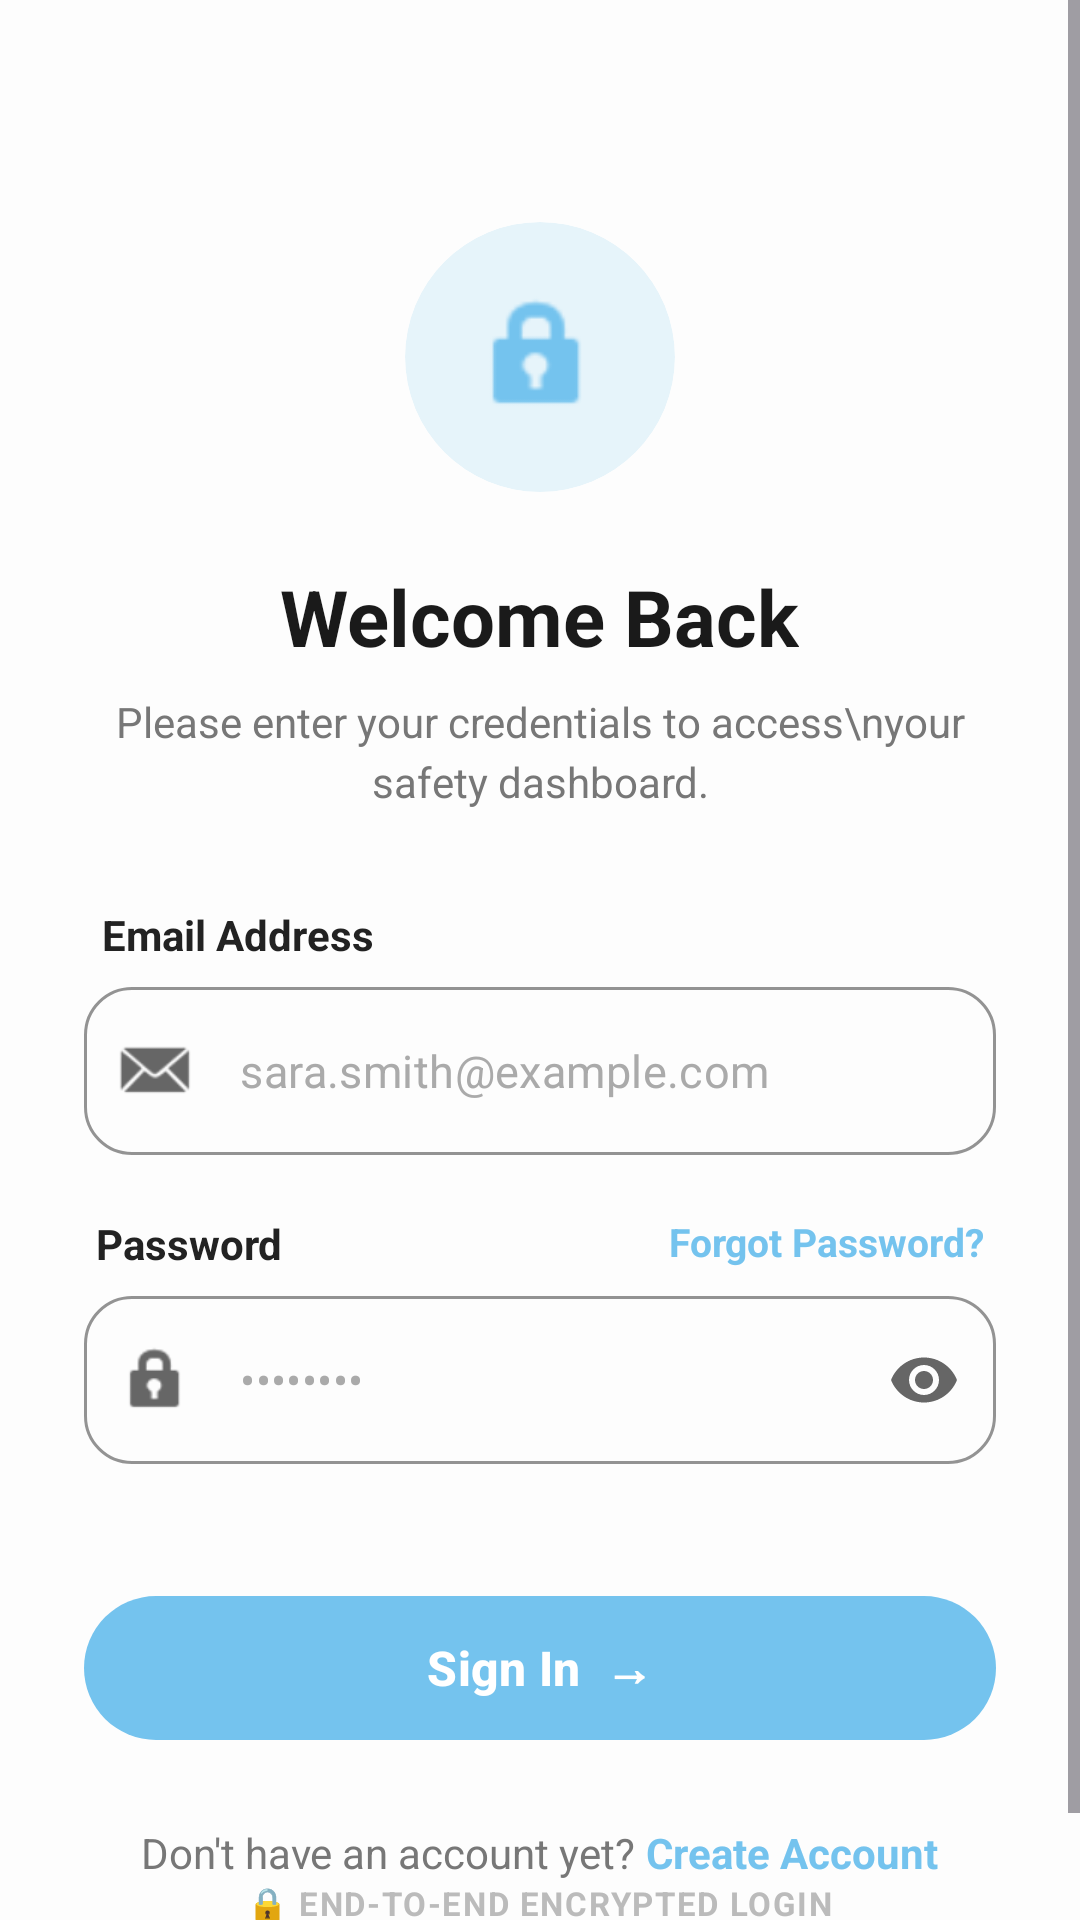

This screen was rendered from an Android layout file. Write that file and the resources it references.
<!-- AndroidManifest.xml: application theme Theme.SafeRoute -->
<!-- res/layout/fragment_login.xml -->
<?xml version="1.0" encoding="utf-8"?>
<ScrollView xmlns:android="http://schemas.android.com/apk/res/android"
    xmlns:app="http://schemas.android.com/apk/res-auto"
    android:layout_width="match_parent"
    android:layout_height="match_parent"
    android:fillViewport="true"
    android:background="#FDFDFD">

    <LinearLayout
        android:layout_width="match_parent"
        android:layout_height="wrap_content"
        android:orientation="vertical"
        android:padding="28dp"
        android:gravity="center_horizontal">

        <RelativeLayout
            android:layout_width="match_parent"
            android:layout_height="wrap_content"
            android:layout_marginTop="16dp">
            <ImageView
                android:layout_width="32dp"
                android:layout_height="32dp"
                android:src="@android:drawable/ic_media_previous"
                app:tint="#1A1A1A"
                android:visibility="gone"/>
        </RelativeLayout>

        <com.google.android.material.card.MaterialCardView
            android:layout_width="90dp"
            android:layout_height="90dp"
            android:layout_marginTop="30dp"
            app:cardCornerRadius="45dp"
            app:cardBackgroundColor="#E6F4FA"
            app:strokeWidth="0dp"
            app:cardElevation="0dp">
            <ImageView
                android:layout_width="45dp"
                android:layout_height="45dp"
                android:layout_gravity="center"
                android:src="@android:drawable/ic_lock_idle_lock"
                app:tint="#74C3EE" />
        </com.google.android.material.card.MaterialCardView>

        <TextView
            android:layout_width="wrap_content"
            android:layout_height="wrap_content"
            android:text="Welcome Back"
            android:textColor="#1A1A1A"
            android:textSize="26sp"
            android:textStyle="bold"
            android:layout_marginTop="24dp"/>

        <TextView
            android:layout_width="wrap_content"
            android:layout_height="wrap_content"
            android:text="Please enter your credentials to access\nyour safety dashboard."
            android:textColor="#777777"
            android:textSize="14sp"
            android:gravity="center"
            android:layout_marginTop="8dp"
            android:lineSpacingMultiplier="1.2"/>

        <TextView
            android:layout_width="match_parent"
            android:layout_height="wrap_content"
            android:text="Email Address"
            android:textColor="#222222"
            android:textStyle="bold"
            android:textSize="14sp"
            android:layout_marginTop="32dp"
            android:layout_marginStart="4dp"/>

        <com.google.android.material.textfield.TextInputLayout
            android:layout_width="match_parent"
            android:layout_height="wrap_content"
            android:layout_marginTop="8dp"
            app:hintEnabled="false"
            app:boxStrokeWidth="1dp"
            app:boxStrokeColor="#74C3EE"
            app:boxStrokeWidthFocused="1.5dp"
            app:startIconDrawable="@android:drawable/sym_action_email"
            app:startIconTint="#666666"
            app:boxCornerRadiusTopStart="16dp"
            app:boxCornerRadiusTopEnd="16dp"
            app:boxCornerRadiusBottomStart="16dp"
            app:boxCornerRadiusBottomEnd="16dp"
            style="@style/Widget.MaterialComponents.TextInputLayout.OutlinedBox">

            <com.google.android.material.textfield.TextInputEditText
                android:id="@+id/emailEt"
                android:layout_width="match_parent"
                android:layout_height="56dp"
                android:hint="sara.smith@example.com"
                android:textColorHint="#AAAAAA"
                android:inputType="textEmailAddress"
                android:textColor="#222222"
                android:textSize="15sp"/>
        </com.google.android.material.textfield.TextInputLayout>

        <RelativeLayout
            android:layout_width="match_parent"
            android:layout_height="wrap_content"
            android:layout_marginTop="20dp"
            android:paddingHorizontal="4dp">

            <TextView
                android:layout_width="wrap_content"
                android:layout_height="wrap_content"
                android:layout_alignParentStart="true"
                android:text="Password"
                android:textColor="#222222"
                android:textStyle="bold"
                android:textSize="14sp"/>

            <TextView
                android:id="@+id/forgotPasswordTv"
                android:layout_width="wrap_content"
                android:layout_height="wrap_content"
                android:layout_alignParentEnd="true"
                android:text="Forgot Password?"
                android:textColor="#74C3EE"
                android:textStyle="bold"
                android:textSize="13sp"/>
        </RelativeLayout>

        <com.google.android.material.textfield.TextInputLayout
            android:layout_width="match_parent"
            android:layout_height="wrap_content"
            android:layout_marginTop="8dp"
            app:hintEnabled="false"
            app:boxStrokeWidth="1dp"
            app:boxStrokeColor="#74C3EE"
            app:startIconDrawable="@android:drawable/ic_lock_idle_lock"
            app:startIconTint="#666666"
            app:endIconMode="password_toggle"
            app:endIconTint="#666666"
            app:boxCornerRadiusTopStart="16dp"
            app:boxCornerRadiusTopEnd="16dp"
            app:boxCornerRadiusBottomStart="16dp"
            app:boxCornerRadiusBottomEnd="16dp"
            style="@style/Widget.MaterialComponents.TextInputLayout.OutlinedBox">

            <com.google.android.material.textfield.TextInputEditText
                android:id="@+id/passwordEt"
                android:layout_width="match_parent"
                android:layout_height="56dp"
                android:hint="••••••••"
                android:textColorHint="#AAAAAA"
                android:inputType="textPassword"
                android:textColor="#222222"
                android:textSize="15sp"/>
        </com.google.android.material.textfield.TextInputLayout>

        <com.google.android.material.button.MaterialButton
            android:id="@+id/loginBtn"
            android:layout_width="match_parent"
            android:layout_height="56dp"
            android:layout_marginTop="40dp"
            android:text="Sign In  →"
            android:textColor="#FFFFFF"
            android:textSize="16sp"
            android:textStyle="bold"
            app:backgroundTint="#74C3EE"
            app:cornerRadius="28dp"
            app:elevation="2dp" />

        <LinearLayout
            android:layout_width="wrap_content"
            android:layout_height="wrap_content"
            android:orientation="horizontal"
            android:layout_marginTop="24dp">
            <TextView
                android:layout_width="wrap_content"
                android:layout_height="wrap_content"
                android:text="Don't have an account yet? "
                android:textColor="#777777"
                android:textSize="14sp"/>
            <TextView
                android:id="@+id/goToSignupTv"
                android:layout_width="wrap_content"
                android:layout_height="wrap_content"
                android:text="Create Account"
                android:textColor="#74C3EE"
                android:textStyle="bold"
                android:textSize="14sp"/>
        </LinearLayout>

        <View
            android:layout_width="match_parent"
            android:layout_height="0dp"
            android:layout_weight="1"/>

        <TextView
            android:layout_width="wrap_content"
            android:layout_height="wrap_content"
            android:text="🔒 END-TO-END ENCRYPTED LOGIN"
            android:textColor="#BBBBBB"
            android:textSize="11sp"
            android:textStyle="bold"
            android:letterSpacing="0.05"
            android:layout_marginBottom="8dp"/>

    </LinearLayout>
</ScrollView>
<!-- resources referenced by this layout -->
<resources>
  <style name="Theme.SafeRoute" parent="Base.Theme.SafeRoute" />
  <style name="Base.Theme.SafeRoute" parent="Theme.Material3.DayNight.NoActionBar">
          
          
      </style>
</resources>
